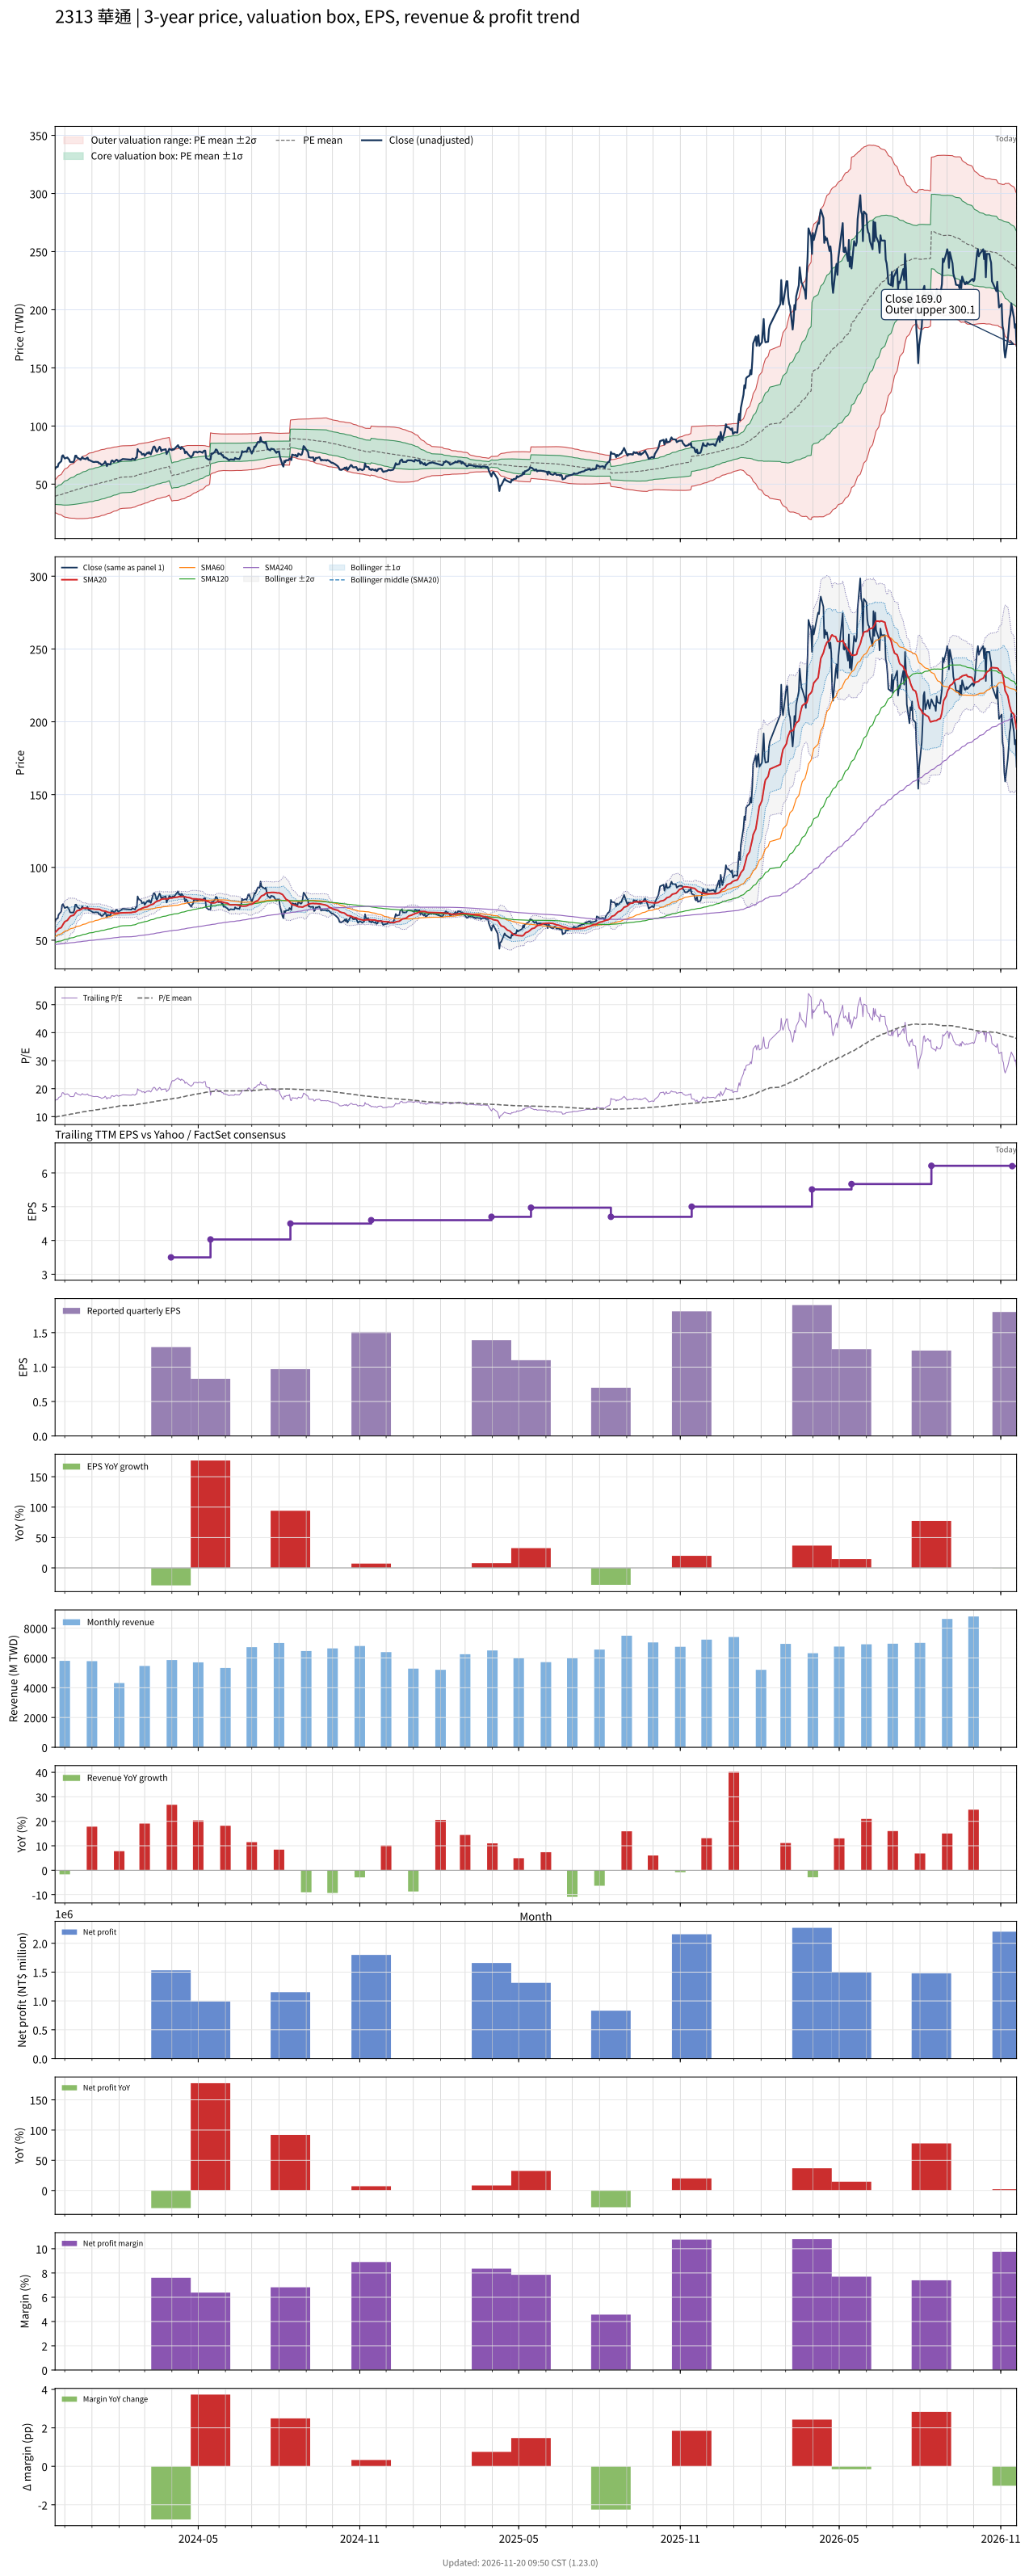

The data file committed next to this chart (first rows):
# chart-version: skill-stock-dynamic-val…
date, close, available_date, period_end, eps, ttm_eps, pe, pe_mean, pe_std, price_m2, price_m1, price_mean, price_p1, price_p2, forward_eps, forward_pe, forward_pe_mean, forward_pe_std, forward_price_m2, forward_price_m1, forward_price_mean, forward_price_p1, forward_price_p2, sma20
2023-11-20, 63, 2023-11-14, 2023-09-30, 1.41, 4.02, 15.67, 9.84, 1.74, 25.56, 32.56, 39.55, 46.55, 53.55, , , , , , , , , , 55.34
2023-11-21, 64.5, 2023-11-14, 2023-09-30, 1.41, 4.02, 16.04, 9.905, 1.823, 25.16, 32.49, 39.82, 47.15, 54.48, , , , , , , , , , 55.92
2023-11-22, 64.7, 2023-11-14, 2023-09-30, 1.41, 4.02, 16.09, 9.972, 1.901, 24.8, 32.44, 40.09, 47.73, 55.37, , , , , , , , , , 56.47
2023-11-23, 64.9, 2023-11-14, 2023-09-30, 1.41, 4.02, 16.14, 10.04, 1.975, 24.47, 32.41, 40.36, 48.3, 56.24, , , , , , , , , , 57.1
2023-11-24, 67.6, 2023-11-14, 2023-09-30, 1.41, 4.02, 16.82, 10.11, 2.062, 24.06, 32.35, 40.64, 48.94, 57.23, , , , , , , , , , 57.88
2023-11-27, 69.7, 2023-11-14, 2023-09-30, 1.41, 4.02, 17.34, 10.19, 2.158, 23.6, 32.28, 40.95, 49.62, 58.3, , , , , , , , , , 58.69
2023-11-28, 74.2, 2023-11-14, 2023-09-30, 1.41, 4.02, 18.46, 10.27, 2.277, 22.99, 32.14, 41.3, 50.45, 59.61, , , , , , , , , , 59.76
2023-11-29, 74.8, 2023-11-14, 2023-09-30, 1.41, 4.02, 18.61, 10.36, 2.393, 22.41, 32.03, 41.65, 51.27, 60.89, , , , , , , , , , 60.86
2023-11-30, 73.3, 2023-11-14, 2023-09-30, 1.41, 4.02, 18.23, 10.44, 2.49, 21.97, 31.98, 41.99, 51.99, 62, , , , , , , , , , 61.82
2023-12-01, 72.1, 2023-11-14, 2023-09-30, 1.41, 4.02, 17.94, 10.53, 2.572, 21.63, 31.97, 42.31, 52.66, 63, , , , , , , , , , 62.7
2023-12-04, 72.9, 2023-11-14, 2023-09-30, 1.41, 4.02, 18.13, 10.61, 2.655, 21.3, 31.98, 42.65, 53.32, 64, , , , , , , , , , 63.66
2023-12-05, 71.9, 2023-11-14, 2023-09-30, 1.41, 4.02, 17.89, 10.69, 2.726, 21.06, 32.02, 42.98, 53.94, 64.9, , , , , , , , , , 64.53
2023-12-06, 71.1, 2023-11-14, 2023-09-30, 1.41, 4.02, 17.69, 10.77, 2.789, 20.88, 32.09, 43.3, 54.51, 65.73, , , , , , , , , , 65.34
2023-12-07, 69.2, 2023-11-14, 2023-09-30, 1.41, 4.02, 17.21, 10.85, 2.839, 20.78, 32.19, 43.61, 55.02, 66.43, , , , , , , , , , 66.06
2023-12-08, 69, 2023-11-14, 2023-09-30, 1.41, 4.02, 17.16, 10.92, 2.885, 20.72, 32.32, 43.91, 55.51, 67.11, , , , , , , , , , 66.65
2023-12-11, 69, 2023-11-14, 2023-09-30, 1.41, 4.02, 17.16, 11, 2.927, 20.68, 32.45, 44.22, 55.99, 67.76, , , , , , , , , , 67.14
2023-12-12, 70.9, 2023-11-14, 2023-09-30, 1.41, 4.02, 17.64, 11.08, 2.976, 20.62, 32.58, 44.55, 56.51, 68.47, , , , , , , , , , 67.81
2023-12-13, 74.4, 2023-11-14, 2023-09-30, 1.41, 4.02, 18.51, 11.17, 3.038, 20.47, 32.68, 44.9, 57.11, 69.33, , , , , , , , , , 68.67
2023-12-14, 74.5, 2023-11-14, 2023-09-30, 1.41, 4.02, 18.53, 11.26, 3.097, 20.35, 32.8, 45.25, 57.7, 70.15, , , , , , , , , , 69.53
2023-12-15, 72.9, 2023-11-14, 2023-09-30, 1.41, 4.02, 18.13, 11.34, 3.146, 20.3, 32.94, 45.59, 58.24, 70.88, , , , , , , , , , 70.23
2023-12-18, 71.6, 2023-11-14, 2023-09-30, 1.41, 4.02, 17.81, 11.42, 3.187, 20.29, 33.1, 45.91, 58.73, 71.54, , , , , , , , , , 70.66
2023-12-19, 70.9, 2023-11-14, 2023-09-30, 1.41, 4.02, 17.64, 11.5, 3.223, 20.31, 33.27, 46.23, 59.19, 72.14, , , , , , , , , , 70.98
2023-12-20, 72, 2023-11-14, 2023-09-30, 1.41, 4.02, 17.91, 11.58, 3.262, 20.33, 33.44, 46.55, 59.67, 72.78, , , , , , , , , , 71.34
2023-12-21, 73.3, 2023-11-14, 2023-09-30, 1.41, 4.02, 18.23, 11.66, 3.303, 20.34, 33.61, 46.89, 60.17, 73.44, , , , , , , , , , 71.77
2023-12-22, 72.1, 2023-11-14, 2023-09-30, 1.41, 4.02, 17.94, 11.74, 3.337, 20.39, 33.8, 47.21, 60.63, 74.04, , , , , , , , , , 71.99
2023-12-25, 71.5, 2023-11-14, 2023-09-30, 1.41, 4.02, 17.79, 11.82, 3.367, 20.46, 34, 47.53, 61.07, 74.6, , , , , , , , , , 72.08
2023-12-26, 72.5, 2023-11-14, 2023-09-30, 1.41, 4.02, 18.03, 11.9, 3.4, 20.52, 34.18, 47.85, 61.52, 75.19, , , , , , , , , , 72
2023-12-27, 72.8, 2023-11-14, 2023-09-30, 1.41, 4.02, 18.11, 11.98, 3.431, 20.59, 34.39, 48.18, 61.97, 75.76, , , , , , , , , , 71.89
2023-12-28, 70.8, 2023-11-14, 2023-09-30, 1.41, 4.02, 17.61, 12.06, 3.453, 20.72, 34.61, 48.49, 62.37, 76.25, , , , , , , , , , 71.77
2023-12-29, 70.7, 2023-11-14, 2023-09-30, 1.41, 4.02, 17.59, 12.14, 3.472, 20.89, 34.84, 48.8, 62.75, 76.71, , , , , , , , , , 71.7
2024-01-02, 69.2, 2023-11-14, 2023-09-30, 1.41, 4.02, 17.21, 12.21, 3.485, 21.07, 35.08, 49.09, 63.1, 77.11, , , , , , , , , , 71.52
2024-01-03, 69, 2023-11-14, 2023-09-30, 1.41, 4.02, 17.16, 12.29, 3.496, 21.28, 35.33, 49.39, 63.44, 77.5, , , , , , , , , , 71.37
2024-01-04, 69, 2023-11-14, 2023-09-30, 1.41, 4.02, 17.16, 12.36, 3.506, 21.49, 35.58, 49.68, 63.78, 77.87, , , , , , , , , , 71.27
2024-01-05, 69.2, 2023-11-14, 2023-09-30, 1.41, 4.02, 17.21, 12.43, 3.515, 21.71, 35.84, 49.97, 64.11, 78.24, , , , , , , , , , 71.27
2024-01-08, 69, 2023-11-14, 2023-09-30, 1.41, 4.02, 17.16, 12.5, 3.527, 21.9, 36.07, 50.25, 64.43, 78.6, , , , , , , , , , 71.27
2024-01-09, 67.9, 2023-11-14, 2023-09-30, 1.41, 4.02, 16.89, 12.57, 3.533, 22.11, 36.32, 50.52, 64.72, 78.93, , , , , , , , , , 71.21
2024-01-10, 68, 2023-11-14, 2023-09-30, 1.41, 4.02, 16.92, 12.64, 3.534, 22.39, 36.6, 50.8, 65.01, 79.22, , , , , , , , , , 71.06
2024-01-11, 67.3, 2023-11-14, 2023-09-30, 1.41, 4.02, 16.74, 12.71, 3.532, 22.69, 36.89, 51.08, 65.28, 79.48, , , , , , , , , , 70.71
2024-01-12, 66.4, 2023-11-14, 2023-09-30, 1.41, 4.02, 16.52, 12.78, 3.525, 23.02, 37.19, 51.36, 65.53, 79.7, , , , , , , , , , 70.31
2024-01-15, 67.9, 2023-11-14, 2023-09-30, 1.41, 4.02, 16.89, 12.85, 3.52, 23.35, 37.5, 51.65, 65.8, 79.95, , , , , , , , , , 70.06
2024-01-16, 69.5, 2023-11-14, 2023-09-30, 1.41, 4.02, 17.29, 12.92, 3.52, 23.65, 37.8, 51.95, 66.1, 80.25, , , , , , , , , , 69.95
2024-01-17, 68, 2023-11-14, 2023-09-30, 1.41, 4.02, 16.92, 12.99, 3.513, 23.99, 38.11, 52.24, 66.36, 80.48, , , , , , , , , , 69.81
2024-01-18, 65.5, 2023-11-14, 2023-09-30, 1.41, 4.02, 16.29, 13.06, 3.499, 24.37, 38.44, 52.5, 66.57, 80.63, , , , , , , , , , 69.48
2024-01-19, 67.4, 2023-11-14, 2023-09-30, 1.41, 4.02, 16.77, 13.13, 3.487, 24.75, 38.77, 52.79, 66.8, 80.82, , , , , , , , , , 69.19
2024-01-22, 66.9, 2023-11-14, 2023-09-30, 1.41, 4.02, 16.64, 13.2, 3.474, 25.13, 39.1, 53.06, 67.03, 80.99, , , , , , , , , , 68.92
2024-01-23, 69.7, 2023-11-14, 2023-09-30, 1.41, 4.02, 17.34, 13.28, 3.465, 25.51, 39.44, 53.37, 67.3, 81.22, , , , , , , , , , 68.83
2024-01-24, 70.4, 2023-11-14, 2023-09-30, 1.41, 4.02, 17.51, 13.35, 3.455, 25.9, 39.79, 53.68, 67.57, 81.45, , , , , , , , , , 68.73
2024-01-25, 69.8, 2023-11-14, 2023-09-30, 1.41, 4.02, 17.36, 13.43, 3.441, 26.32, 40.15, 53.99, 67.82, 81.65, , , , , , , , , , 68.58
2024-01-26, 69, 2023-11-14, 2023-09-30, 1.41, 4.02, 17.16, 13.5, 3.428, 26.71, 40.49, 54.27, 68.05, 81.84, , , , , , , , , , 68.49
2024-01-29, 71, 2023-11-14, 2023-09-30, 1.41, 4.02, 17.66, 13.58, 3.417, 27.11, 40.85, 54.58, 68.32, 82.06, , , , , , , , , , 68.5
2024-01-30, 70.5, 2023-11-14, 2023-09-30, 1.41, 4.02, 17.54, 13.65, 3.404, 27.52, 41.2, 54.89, 68.57, 82.25, , , , , , , , , , 68.57
2024-01-31, 69.5, 2023-11-14, 2023-09-30, 1.41, 4.02, 17.29, 13.73, 3.383, 27.99, 41.59, 55.19, 68.79, 82.39, , , , , , , , , , 68.59
2024-02-01, 70, 2023-11-14, 2023-09-30, 1.41, 4.02, 17.41, 13.8, 3.362, 28.47, 41.98, 55.5, 69.01, 82.52, , , , , , , , , , 68.64
2024-02-02, 70.2, 2023-11-14, 2023-09-30, 1.41, 4.02, 17.46, 13.87, 3.352, 28.82, 42.3, 55.77, 69.24, 82.72, , , , , , , , , , 68.69
2024-02-05, 71.6, 2023-11-14, 2023-09-30, 1.41, 4.02, 17.81, 13.94, 3.344, 29.17, 42.61, 56.06, 69.5, 82.94, , , , , , , , , , 68.83
2024-02-15, 71, 2023-11-14, 2023-09-30, 1.41, 4.02, 17.66, 14.01, 3.333, 29.54, 42.94, 56.34, 69.74, 83.13, , , , , , , , , , 68.98
2024-02-16, 72, 2023-11-14, 2023-09-30, 1.41, 4.02, 17.91, 14.09, 3.323, 29.91, 43.27, 56.63, 69.99, 83.34, , , , , , , , , , 69.18
2024-02-19, 71, 2023-11-14, 2023-09-30, 1.41, 4.02, 17.66, 14.16, 3.306, 30.34, 43.63, 56.92, 70.21, 83.49, , , , , , , , , , 69.36
2024-02-20, 72.7, 2023-11-14, 2023-09-30, 1.41, 4.02, 18.08, 14.23, 3.291, 30.77, 43.99, 57.22, 70.45, 83.68, , , , , , , , , , 69.68
... 668 more rows
